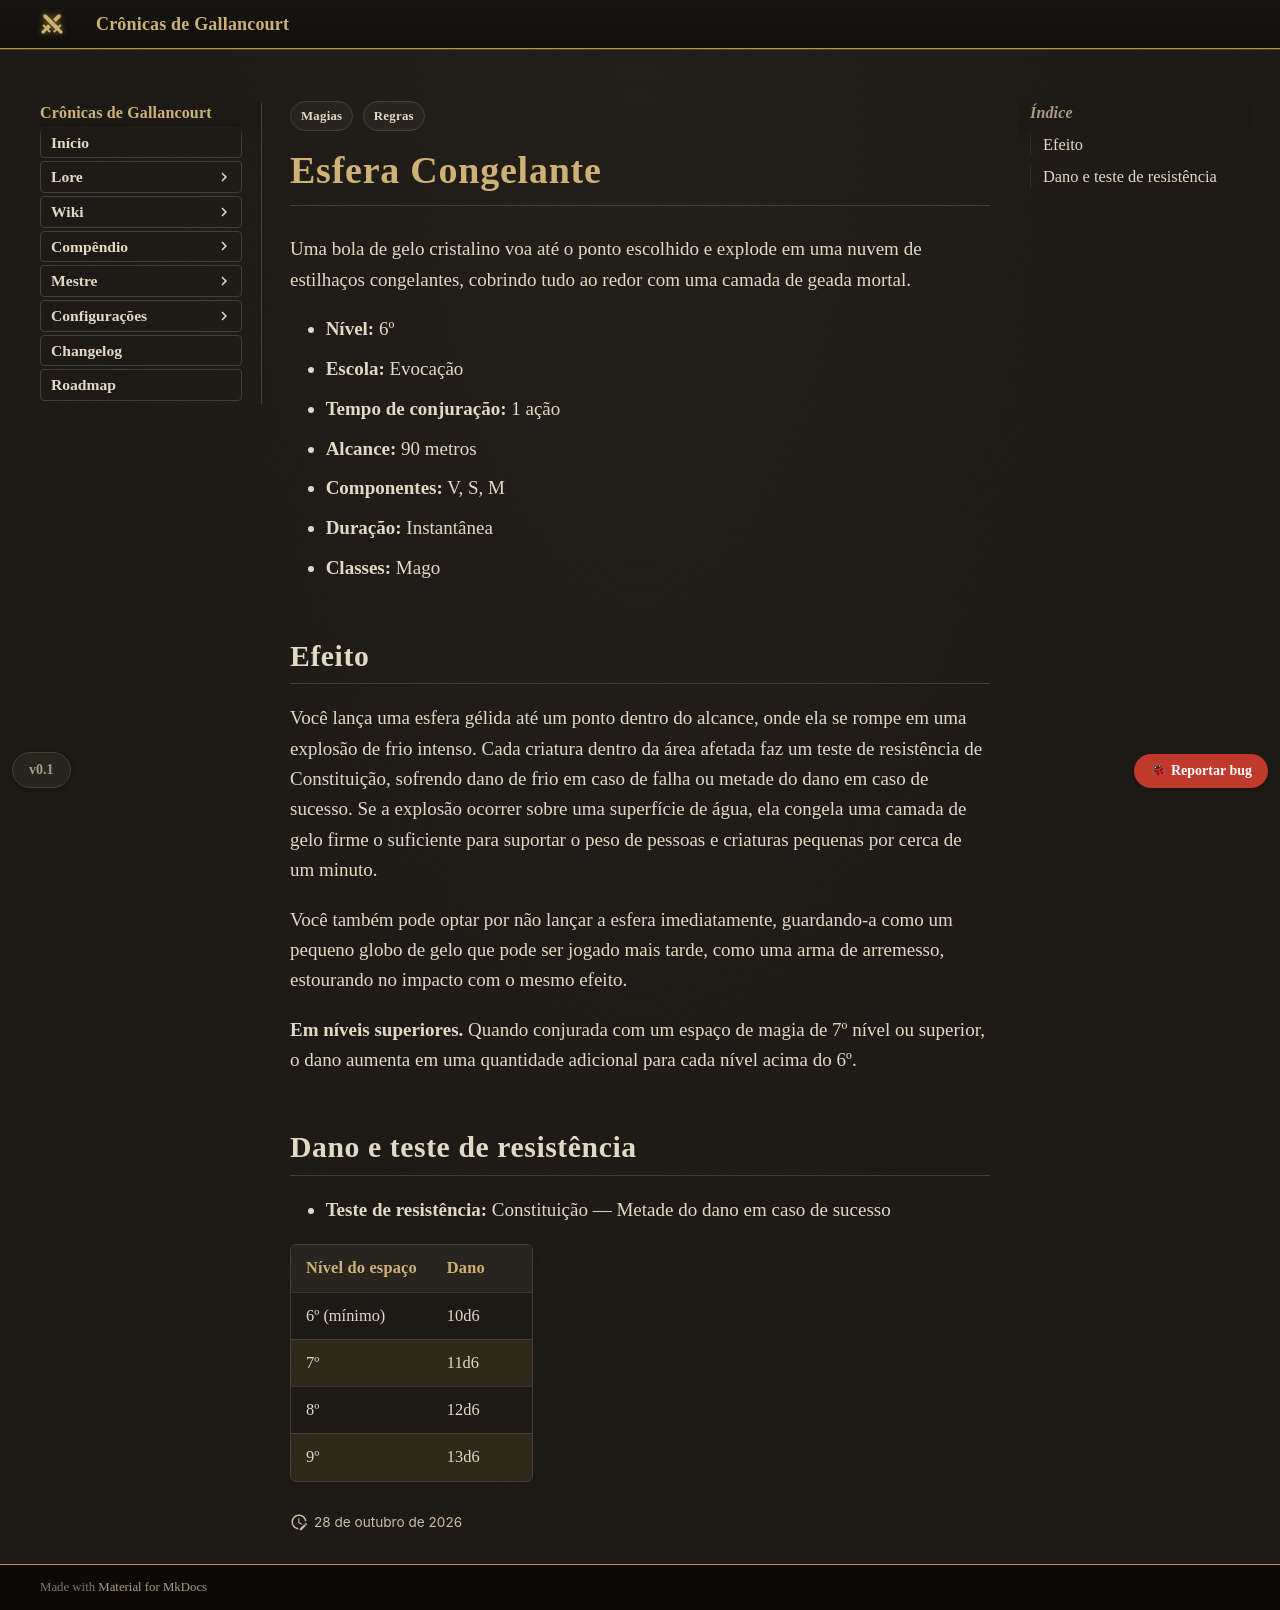

repository: Verayon/Gallancourt-RPG-DnD- · page: magias/esfera-congelante/index.html · generator: mkdocs

---
tags:
  - Regras
  - Magias
magia:
  nivel: 6
  escola: Evocação
  tempo: "1 ação"
  alcance: "90 metros"
  componentes: "V, S, M"
  duracao: Instantânea
  ritual: false
  concentracao: false
  classes: [Mago]
  categoria: Dano
  dano_tipo: Frio
  alcance_tipo: Distância
  area: Esfera
  fonte: PHB
  nome_ingles: Otiluke's Freezing Sphere
  resistencia: Constituição
  resistencia_efeito: "Metade do dano"
  dano:
    - ["6º (mínimo)", "10d6"]
    - ["7º", "11d6"]
    - ["8º", "12d6"]
    - ["9º", "13d6"]
---

# Esfera Congelante

Uma bola de gelo cristalino voa até o ponto escolhido e explode em uma nuvem de estilhaços congelantes, cobrindo tudo ao redor com uma camada de geada mortal.

- **Nível:** 6º
- **Escola:** Evocação
- **Tempo de conjuração:** 1 ação
- **Alcance:** 90 metros
- **Componentes:** V, S, M
- **Duração:** Instantânea
- **Classes:** Mago

## Efeito

Você lança uma esfera gélida até um ponto dentro do alcance, onde ela se rompe em uma explosão de frio intenso. Cada criatura dentro da área afetada faz um teste de resistência de Constituição, sofrendo dano de frio em caso de falha ou metade do dano em caso de sucesso. Se a explosão ocorrer sobre uma superfície de água, ela congela uma camada de gelo firme o suficiente para suportar o peso de pessoas e criaturas pequenas por cerca de um minuto.

Você também pode optar por não lançar a esfera imediatamente, guardando-a como um pequeno globo de gelo que pode ser jogado mais tarde, como uma arma de arremesso, estourando no impacto com o mesmo efeito.

**Em níveis superiores.** Quando conjurada com um espaço de magia de 7º nível ou superior, o dano aumenta em uma quantidade adicional para cada nível acima do 6º.
